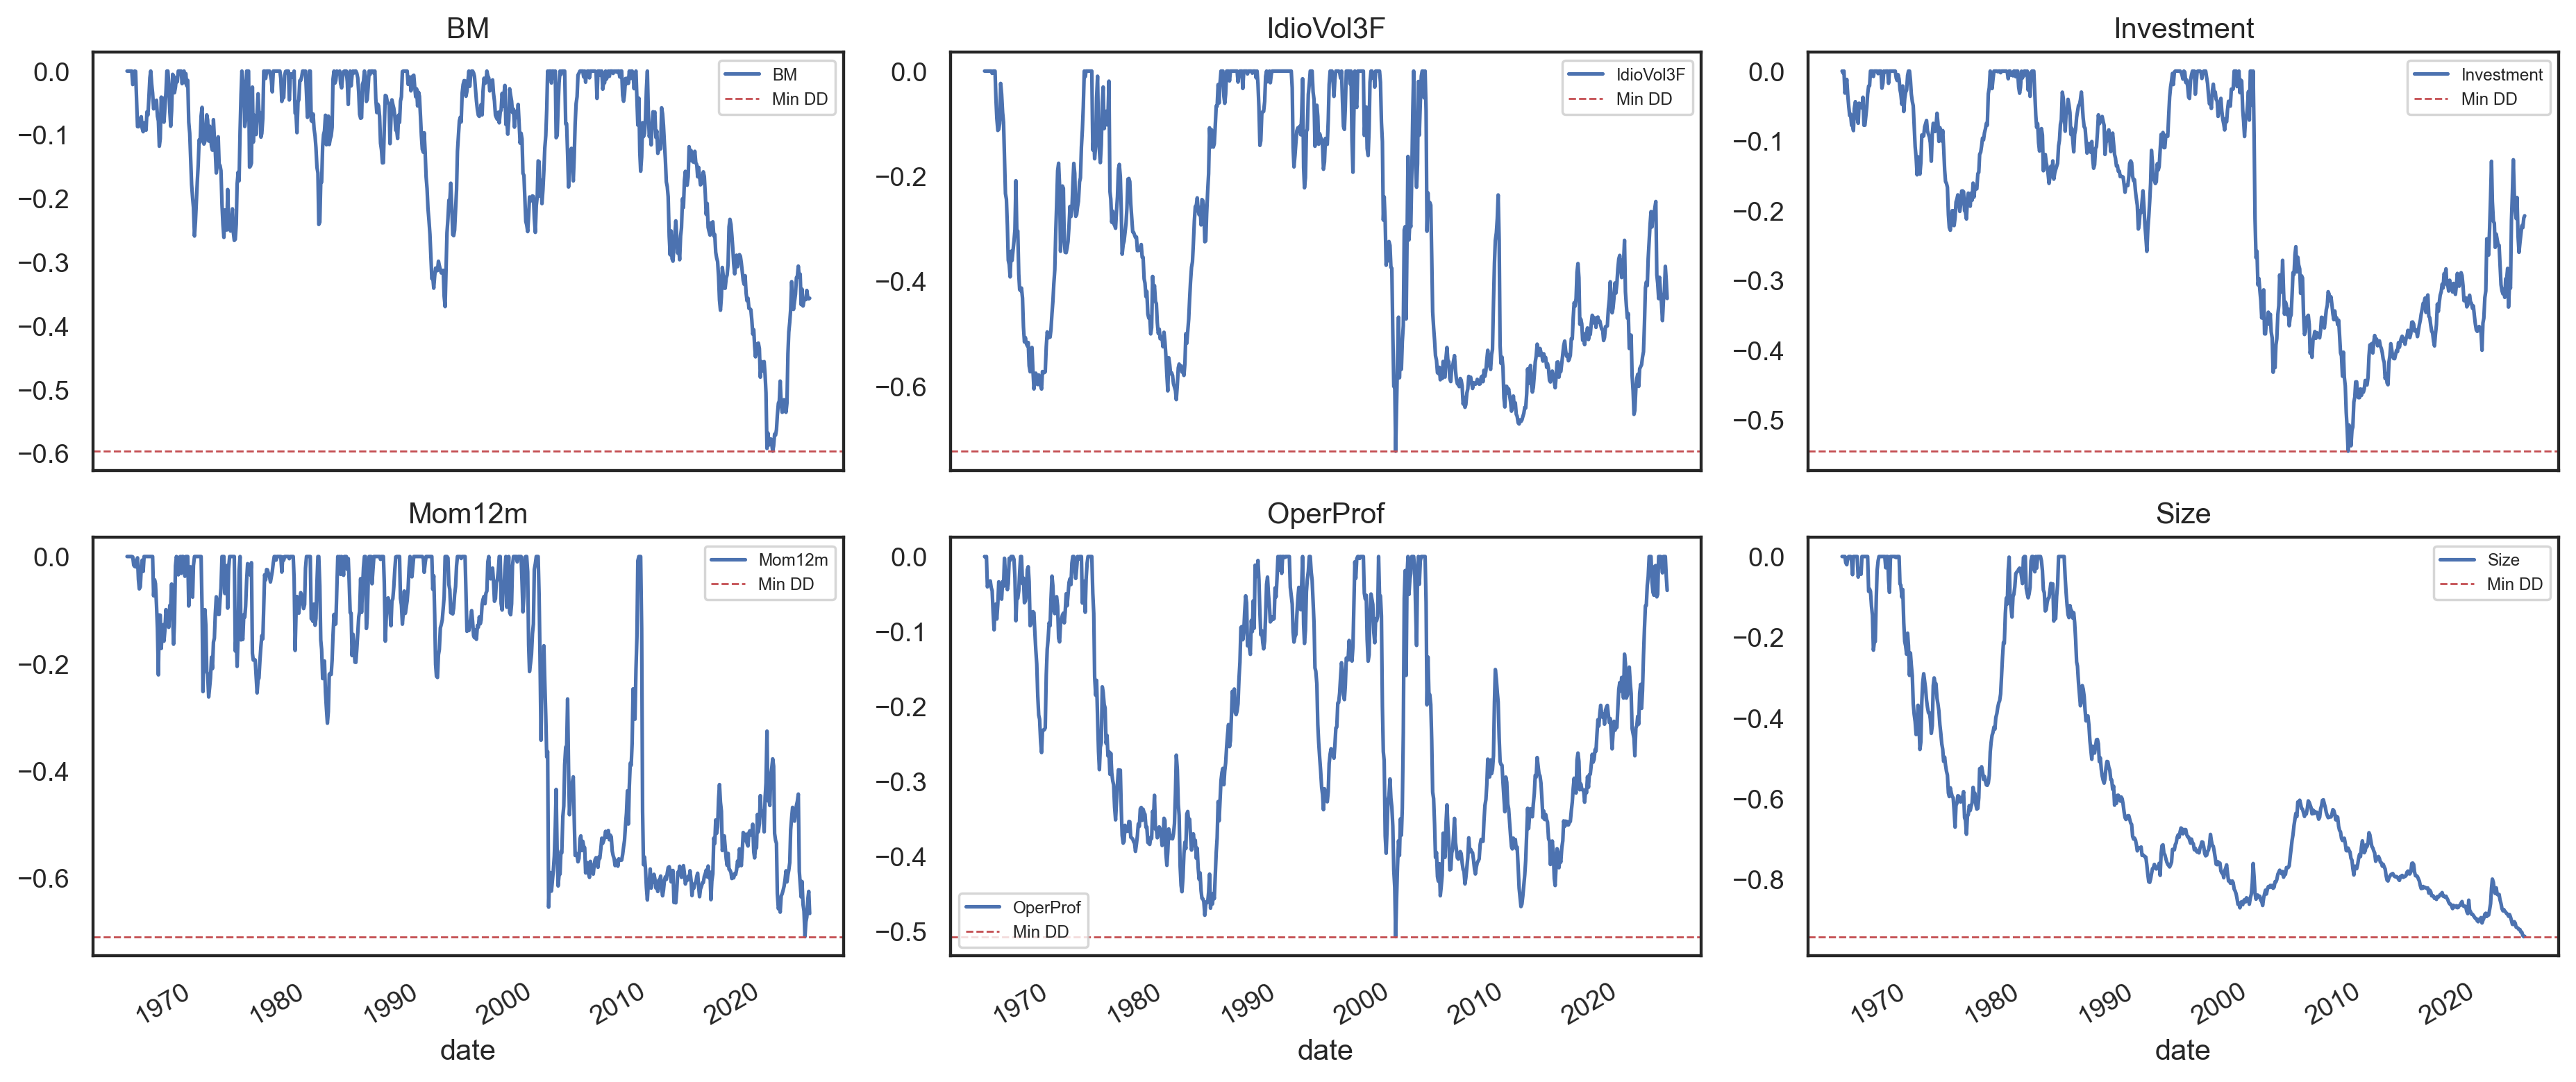

Source data for this figure (header and first rows):
date, BM, IdioVol3F, Investment, Mom12m, OperProf, Size
1964-01-31, 0.0, 0.0, 0.0, 0.0, 0.0, 0.0
1964-02-28, 0.0, 0.0, -0.002646, 0.0, -0.001199, 0.0
1964-03-31, 0.0, 0.0, 0.0, 0.0, 0.0, 0.0
1964-04-30, 0.0, 0.0, -0.03156, 0.0, -0.04054, 0.0
1964-05-28, 0.0, 0.0, -0.02585, 0.0, -0.03561, -0.01554
1964-06-30, 0.0, 0.0, -0.01193, 0.0, -0.0369, -0.02035
1964-07-31, -0.02115, 0.0, -0.03458, -0.000693, -0.03256, -0.003247
1964-08-31, -0.01765, 0.0, -0.05038, -0.01618, -0.04151, 0.0
1964-09-30, 0.0, -0.004374, -0.06377, -0.01851, -0.04569, 0.0
1964-10-30, -0.0004439, 0.0, -0.06182, -0.01933, -0.07431, 0.0
1964-11-30, -0.04418, 0.0, -0.0775, -0.006626, -0.09789, -0.01189
1964-12-31, -0.08715, 0.0, -0.07806, -0.002463, -0.06932, -0.04501
1965-01-29, -0.08741, -0.05249, -0.08533, -0.04292, -0.06342, 0.0
1965-02-26, -0.08328, -0.08958, -0.05375, -0.06038, -0.0835, 0.0
1965-03-31, -0.0747, -0.113, -0.04385, -0.05634, -0.06277, 0.0
1965-04-30, -0.07174, -0.1108, -0.04763, -0.02091, -0.03378, 0.0
1965-05-28, -0.08949, -0.09989, -0.06627, -0.006821, -0.04425, 0.0
1965-06-30, -0.0952, -0.02348, -0.07481, -0.02793, -0.04959, -0.05093
1965-07-30, -0.08127, -0.04347, -0.04609, 0.0, -0.05702, -0.0355
1965-08-31, -0.08398, -0.07873, -0.04814, 0.0, -0.03331, -0.0302
1965-09-30, -0.09283, -0.09741, -0.05057, 0.0, -0.03958, -0.044
1965-10-29, -0.06404, -0.1607, -0.05291, 0.0, -0.002334, 0.0
1965-11-30, -0.06906, -0.2333, -0.0375, 0.0, -0.0231, 0.0
1965-12-31, -0.04125, -0.244, -0.07764, 0.0, -0.0364, 0.0
1966-01-31, -0.0105, -0.295, -0.07755, 0.0, -0.0443, 0.0
1966-02-28, 0.0, -0.3602, -0.06585, 0.0, -0.03608, 0.0
1966-03-31, -0.02073, -0.3685, -0.0523, 0.0, -0.002351, 0.0
1966-04-29, -0.03465, -0.3919, -0.03326, 0.0, -0.005148, 0.0
1966-05-31, -0.05933, -0.3431, -0.02143, -0.07332, 0.0, -0.08624
1966-06-30, -0.0533, -0.3607, -0.02109, -0.0434, 0.0, -0.0805
1966-07-29, -0.05542, -0.3425, 0.0, -0.05054, 0.0, -0.08635
1966-08-31, -0.0458, -0.3236, 0.0, -0.09007, -0.003922, -0.1232
1966-09-30, -0.07075, -0.3019, 0.0, -0.1344, -0.02845, -0.1455
1966-10-31, -0.07843, -0.2088, -0.007783, -0.2209, -0.08576, -0.2321
1966-11-30, -0.118, -0.3083, 0.0, -0.1091, -0.05352, -0.2118
1966-12-30, -0.1061, -0.3043, 0.0, -0.1095, -0.05594, -0.2108
1967-01-31, -0.04094, -0.3868, 0.0, -0.1716, -0.04574, -0.103
1967-02-28, -0.06187, -0.4159, 0.0, -0.1386, -0.02144, -0.03361
1967-03-31, -0.04243, -0.4182, -0.003646, -0.1273, 0.0, -0.01075
1967-04-28, -0.08018, -0.4131, 0.0, -0.158, 0.0, 0.0
1967-05-31, -0.05625, -0.4323, 0.0, -0.1351, -0.03614, 0.0
1967-06-30, -0.03332, -0.4869, 0.0, -0.09908, -0.02875, 0.0
1967-07-31, 0.0, -0.5156, -0.02449, -0.1149, -0.06174, 0.0
1967-08-31, 0.0, -0.5073, -0.01783, -0.1174, -0.05959, 0.0
1967-09-29, -0.02098, -0.5186, 0.0, -0.1321, -0.05168, 0.0
1967-10-31, -0.06249, -0.5231, -0.001731, -0.09131, -0.0176, 0.0
1967-11-30, -0.08656, -0.5168, 0.0, -0.09118, -0.01366, -0.02788
1967-12-29, -0.06229, -0.5612, 0.0, -0.05144, -0.03368, 0.0
1968-01-31, -0.005137, -0.5725, 0.0, -0.111, -0.0924, 0.0
1968-02-29, -0.007698, -0.5352, -0.01758, -0.1636, -0.08913, -0.05949
1968-03-29, -0.03408, -0.5261, 0.0, -0.1236, -0.08102, -0.08882
1968-04-30, -0.02526, -0.5705, 0.0, -0.0174, -0.0736, 0.0
1968-05-31, -0.01018, -0.6052, 0.0, 0.0, -0.07509, 0.0
1968-06-28, -0.01687, -0.5909, 0.0, -0.008997, -0.1001, 0.0
1968-07-30, 0.0, -0.5752, 0.0, -0.03418, -0.1248, 0.0
1968-08-30, 0.0, -0.5809, 0.0, -0.001828, -0.1437, 0.0
1968-09-30, 0.0, -0.5968, 0.0, 0.0, -0.1854, 0.0
1968-10-31, 0.0, -0.5784, -0.009932, -0.03147, -0.2117, -0.002784
1968-11-29, -0.0198, -0.5868, -0.01341, 0.0, -0.2174, 0.0
1968-12-31, -0.00156, -0.5993, -0.005182, 0.0, -0.2466, 0.0
... 660 more rows
